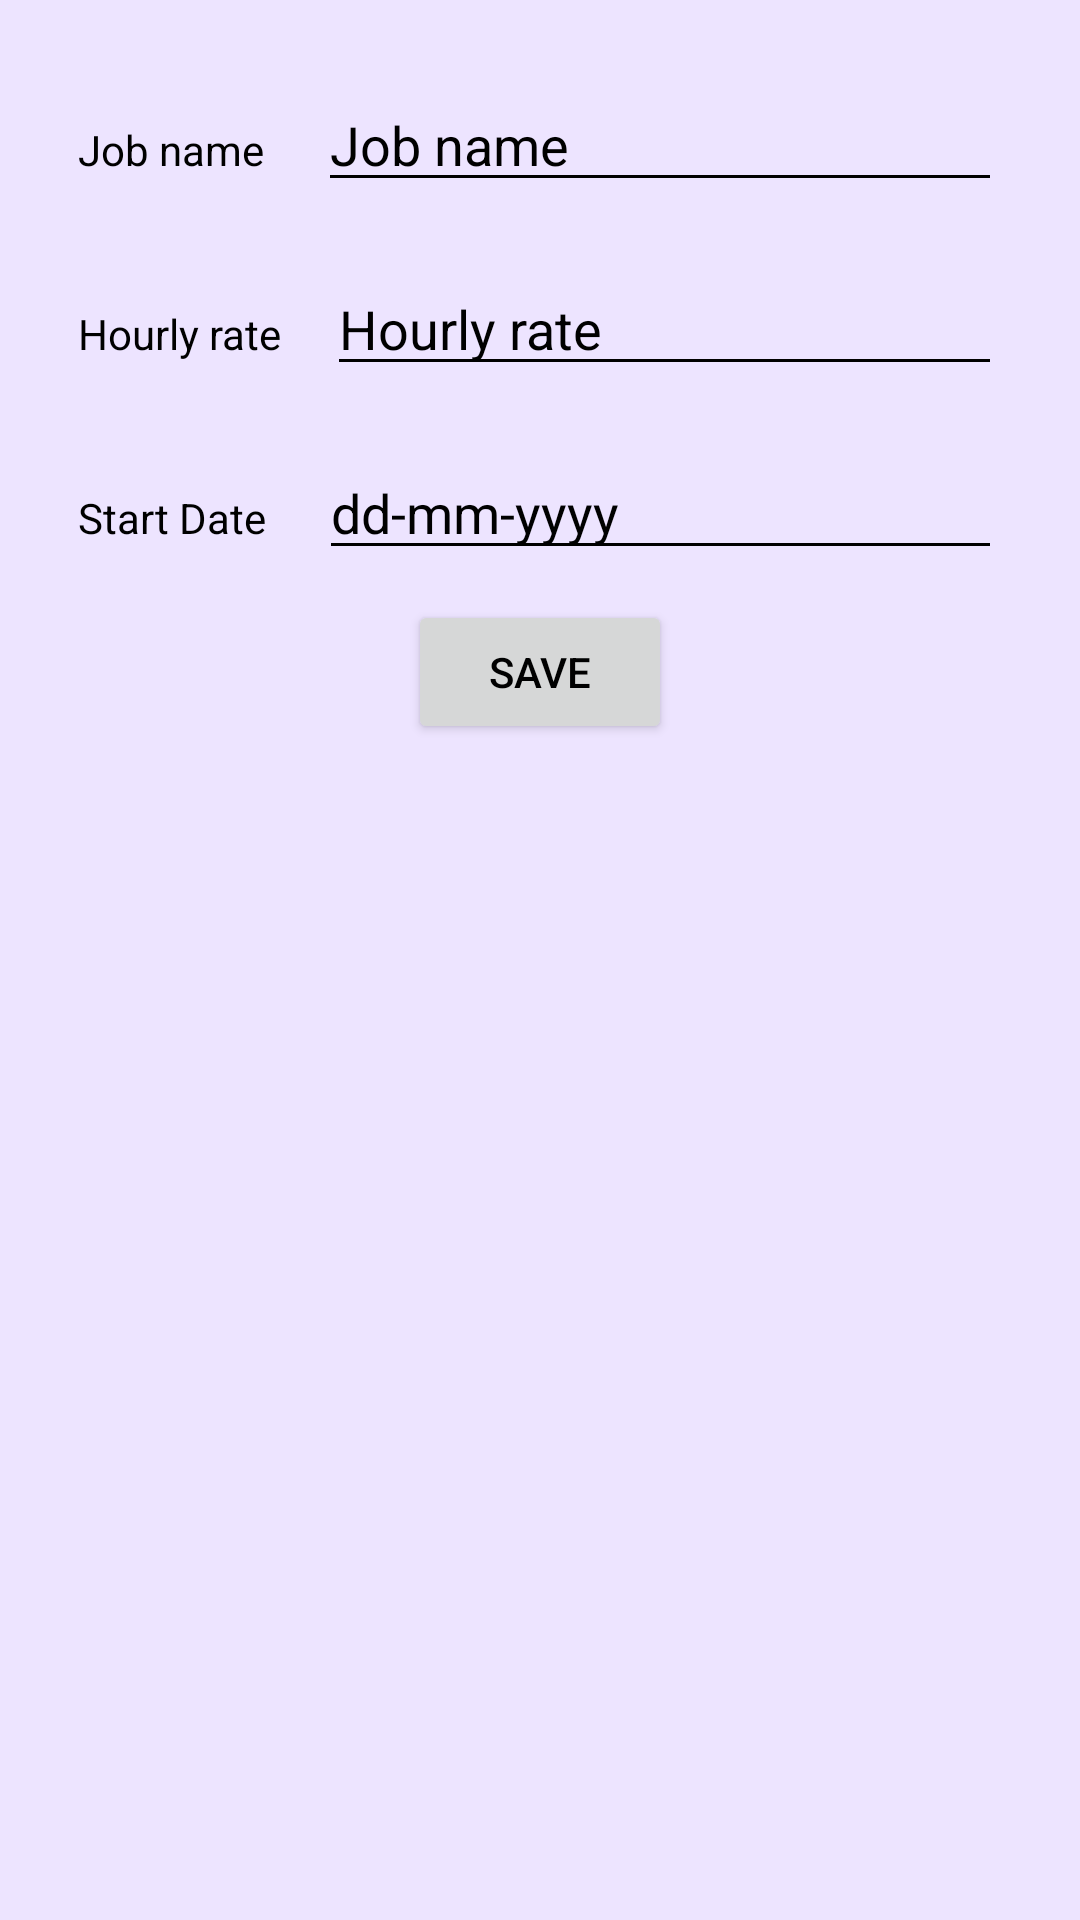

Layout XML and referenced resources for this Android screen:
<!-- AndroidManifest.xml: application theme Theme.TimeTrack -->
<!-- res/layout/activity_job_setting.xml -->
<ScrollView xmlns:android="http://schemas.android.com/apk/res/android"
    android:layout_width="match_parent"
    android:layout_height="match_parent"
    android:fillViewport="true">

    <LinearLayout
        android:layout_width="match_parent"
        android:layout_height="wrap_content"
        android:orientation="vertical"
        android:padding="16dp">

        
        
        <LinearLayout
            android:layout_width="match_parent"
            android:layout_height="wrap_content"
            android:orientation="horizontal"
            android:layout_margin="10dp">


            <TextView
                android:id="@+id/textView8"
                android:layout_width="wrap_content"
                android:layout_height="wrap_content"
                android:layout_weight="1"
                android:text="@string/job_name" />

            <EditText
                android:id="@+id/editTextText"
                android:layout_width="wrap_content"
                android:layout_height="wrap_content"
                android:layout_weight="1"
                android:ems="10"
                android:inputType="text"
                android:hint="@string/job_name" />
        </LinearLayout>

        <LinearLayout
            android:layout_width="match_parent"
            android:layout_height="wrap_content"
            android:orientation="horizontal"
            android:layout_margin="10dp">


            <TextView
                android:id="@+id/textView11"
                android:layout_width="wrap_content"
                android:layout_height="wrap_content"
                android:layout_weight="1"
                android:text="@string/hourly_rate" />

            <EditText
                android:id="@+id/editTextText12"
                android:layout_width="wrap_content"
                android:layout_height="wrap_content"
                android:layout_weight="1"
                android:ems="10"
                android:inputType="numberDecimal"
                android:hint="@string/hourly_rate" />
        </LinearLayout>


        <LinearLayout
            android:layout_width="match_parent"
            android:layout_height="wrap_content"
            android:orientation="horizontal"
            android:layout_margin="10dp">


            <TextView
                android:id="@+id/textView9"
                android:layout_width="wrap_content"
                android:layout_height="wrap_content"
                android:layout_weight="1"
                android:text="@string/start_date" />


            <EditText
                android:id="@+id/editTextDate"
                android:layout_width="wrap_content"
                android:layout_height="wrap_content"
                android:layout_weight="1"
                android:ems="10"
                android:inputType="date"
                android:hint="dd-mm-yyyy"
                android:focusable="false"
                android:focusableInTouchMode="false"/>


        </LinearLayout>

        <Button
            android:id="@+id/button"
            android:layout_width="wrap_content"
            android:layout_height="wrap_content"
            android:text="@string/save"
            android:layout_gravity="center"/>


    </LinearLayout>
</ScrollView>
<!-- resources referenced by this layout -->
<resources>
  <string name="hourly_rate">Hourly rate</string>
  <string name="job_name">Job name</string>
  <string name="save">Save</string>
  <string name="start_date">Start Date</string>
  <style name="Theme.TimeTrack" parent="Base.Theme.TimeTrack" />
  <style name="Base.Theme.TimeTrack" parent="Theme.Material3.DayNight.NoActionBar">
          
          
          <item name="android:windowBackground">@color/app_bg_color</item>
          <item name="android:textColor">@color/black</item>
          <item name="android:textColorHint">@color/black</item>
          <item name="android:textColorSecondary">@color/black</item>
          <item name="textInputStyle">@color/black</item>
          <item name="android:textColorPrimary">@color/black</item>
      </style>
  <color name="app_bg_color">#EDE4FF</color>
  <color name="black">#FF000000</color>
</resources>
